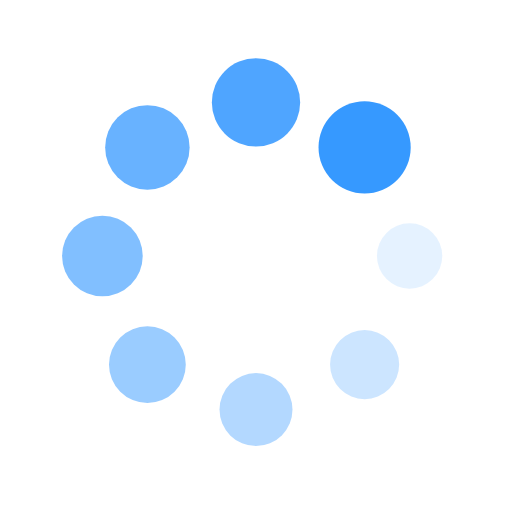
t = 0.00 s
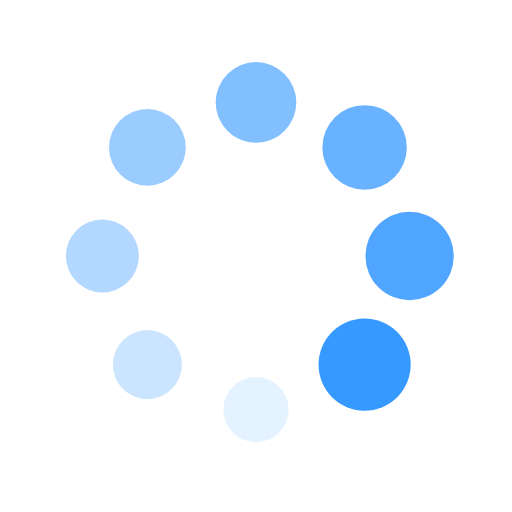
t = 0.25 s
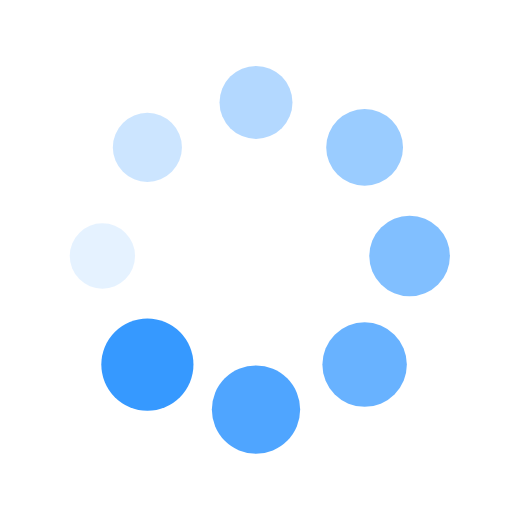
t = 0.50 s
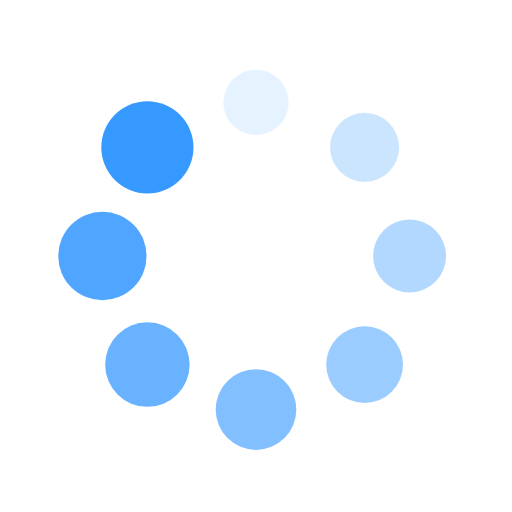
t = 0.75 s

The animated SVG that drew these frames (rendered in a browser with its animation timeline set to each time). Animation: 16 SMIL elements (animate=8,animateTransform=8); one cycle of 1.00 s, repeats indefinitely.

<?xml version="1.0" encoding="utf-8"?>
<svg xmlns="http://www.w3.org/2000/svg" xmlns:xlink="http://www.w3.org/1999/xlink" style="margin: auto; background: rgb(255, 255, 255); display: block; shape-rendering: auto;" width="200px" height="200px" viewBox="0 0 100 100" preserveAspectRatio="xMidYMid">
<g transform="translate(80,50)">
<g transform="rotate(0)">
<circle cx="0" cy="0" r="6" fill="#3699ff" fill-opacity="1">
  <animateTransform attributeName="transform" type="scale" begin="-0.875s" values="1.5 1.5;1 1" keyTimes="0;1" dur="1s" repeatCount="indefinite"></animateTransform>
  <animate attributeName="fill-opacity" keyTimes="0;1" dur="1s" repeatCount="indefinite" values="1;0" begin="-0.875s"></animate>
</circle>
</g>
</g><g transform="translate(71.21320343559643,71.21320343559643)">
<g transform="rotate(45)">
<circle cx="0" cy="0" r="6" fill="#3699ff" fill-opacity="0.875">
  <animateTransform attributeName="transform" type="scale" begin="-0.75s" values="1.5 1.5;1 1" keyTimes="0;1" dur="1s" repeatCount="indefinite"></animateTransform>
  <animate attributeName="fill-opacity" keyTimes="0;1" dur="1s" repeatCount="indefinite" values="1;0" begin="-0.75s"></animate>
</circle>
</g>
</g><g transform="translate(50,80)">
<g transform="rotate(90)">
<circle cx="0" cy="0" r="6" fill="#3699ff" fill-opacity="0.75">
  <animateTransform attributeName="transform" type="scale" begin="-0.625s" values="1.5 1.5;1 1" keyTimes="0;1" dur="1s" repeatCount="indefinite"></animateTransform>
  <animate attributeName="fill-opacity" keyTimes="0;1" dur="1s" repeatCount="indefinite" values="1;0" begin="-0.625s"></animate>
</circle>
</g>
</g><g transform="translate(28.786796564403577,71.21320343559643)">
<g transform="rotate(135)">
<circle cx="0" cy="0" r="6" fill="#3699ff" fill-opacity="0.625">
  <animateTransform attributeName="transform" type="scale" begin="-0.5s" values="1.5 1.5;1 1" keyTimes="0;1" dur="1s" repeatCount="indefinite"></animateTransform>
  <animate attributeName="fill-opacity" keyTimes="0;1" dur="1s" repeatCount="indefinite" values="1;0" begin="-0.5s"></animate>
</circle>
</g>
</g><g transform="translate(20,50.00000000000001)">
<g transform="rotate(180)">
<circle cx="0" cy="0" r="6" fill="#3699ff" fill-opacity="0.5">
  <animateTransform attributeName="transform" type="scale" begin="-0.375s" values="1.5 1.5;1 1" keyTimes="0;1" dur="1s" repeatCount="indefinite"></animateTransform>
  <animate attributeName="fill-opacity" keyTimes="0;1" dur="1s" repeatCount="indefinite" values="1;0" begin="-0.375s"></animate>
</circle>
</g>
</g><g transform="translate(28.78679656440357,28.786796564403577)">
<g transform="rotate(225)">
<circle cx="0" cy="0" r="6" fill="#3699ff" fill-opacity="0.375">
  <animateTransform attributeName="transform" type="scale" begin="-0.25s" values="1.5 1.5;1 1" keyTimes="0;1" dur="1s" repeatCount="indefinite"></animateTransform>
  <animate attributeName="fill-opacity" keyTimes="0;1" dur="1s" repeatCount="indefinite" values="1;0" begin="-0.25s"></animate>
</circle>
</g>
</g><g transform="translate(49.99999999999999,20)">
<g transform="rotate(270)">
<circle cx="0" cy="0" r="6" fill="#3699ff" fill-opacity="0.25">
  <animateTransform attributeName="transform" type="scale" begin="-0.125s" values="1.5 1.5;1 1" keyTimes="0;1" dur="1s" repeatCount="indefinite"></animateTransform>
  <animate attributeName="fill-opacity" keyTimes="0;1" dur="1s" repeatCount="indefinite" values="1;0" begin="-0.125s"></animate>
</circle>
</g>
</g><g transform="translate(71.21320343559643,28.78679656440357)">
<g transform="rotate(315)">
<circle cx="0" cy="0" r="6" fill="#3699ff" fill-opacity="0.125">
  <animateTransform attributeName="transform" type="scale" begin="0s" values="1.5 1.5;1 1" keyTimes="0;1" dur="1s" repeatCount="indefinite"></animateTransform>
  <animate attributeName="fill-opacity" keyTimes="0;1" dur="1s" repeatCount="indefinite" values="1;0" begin="0s"></animate>
</circle>
</g>
</g>
<!-- [ldio] generated by https://loading.io/ --></svg>
